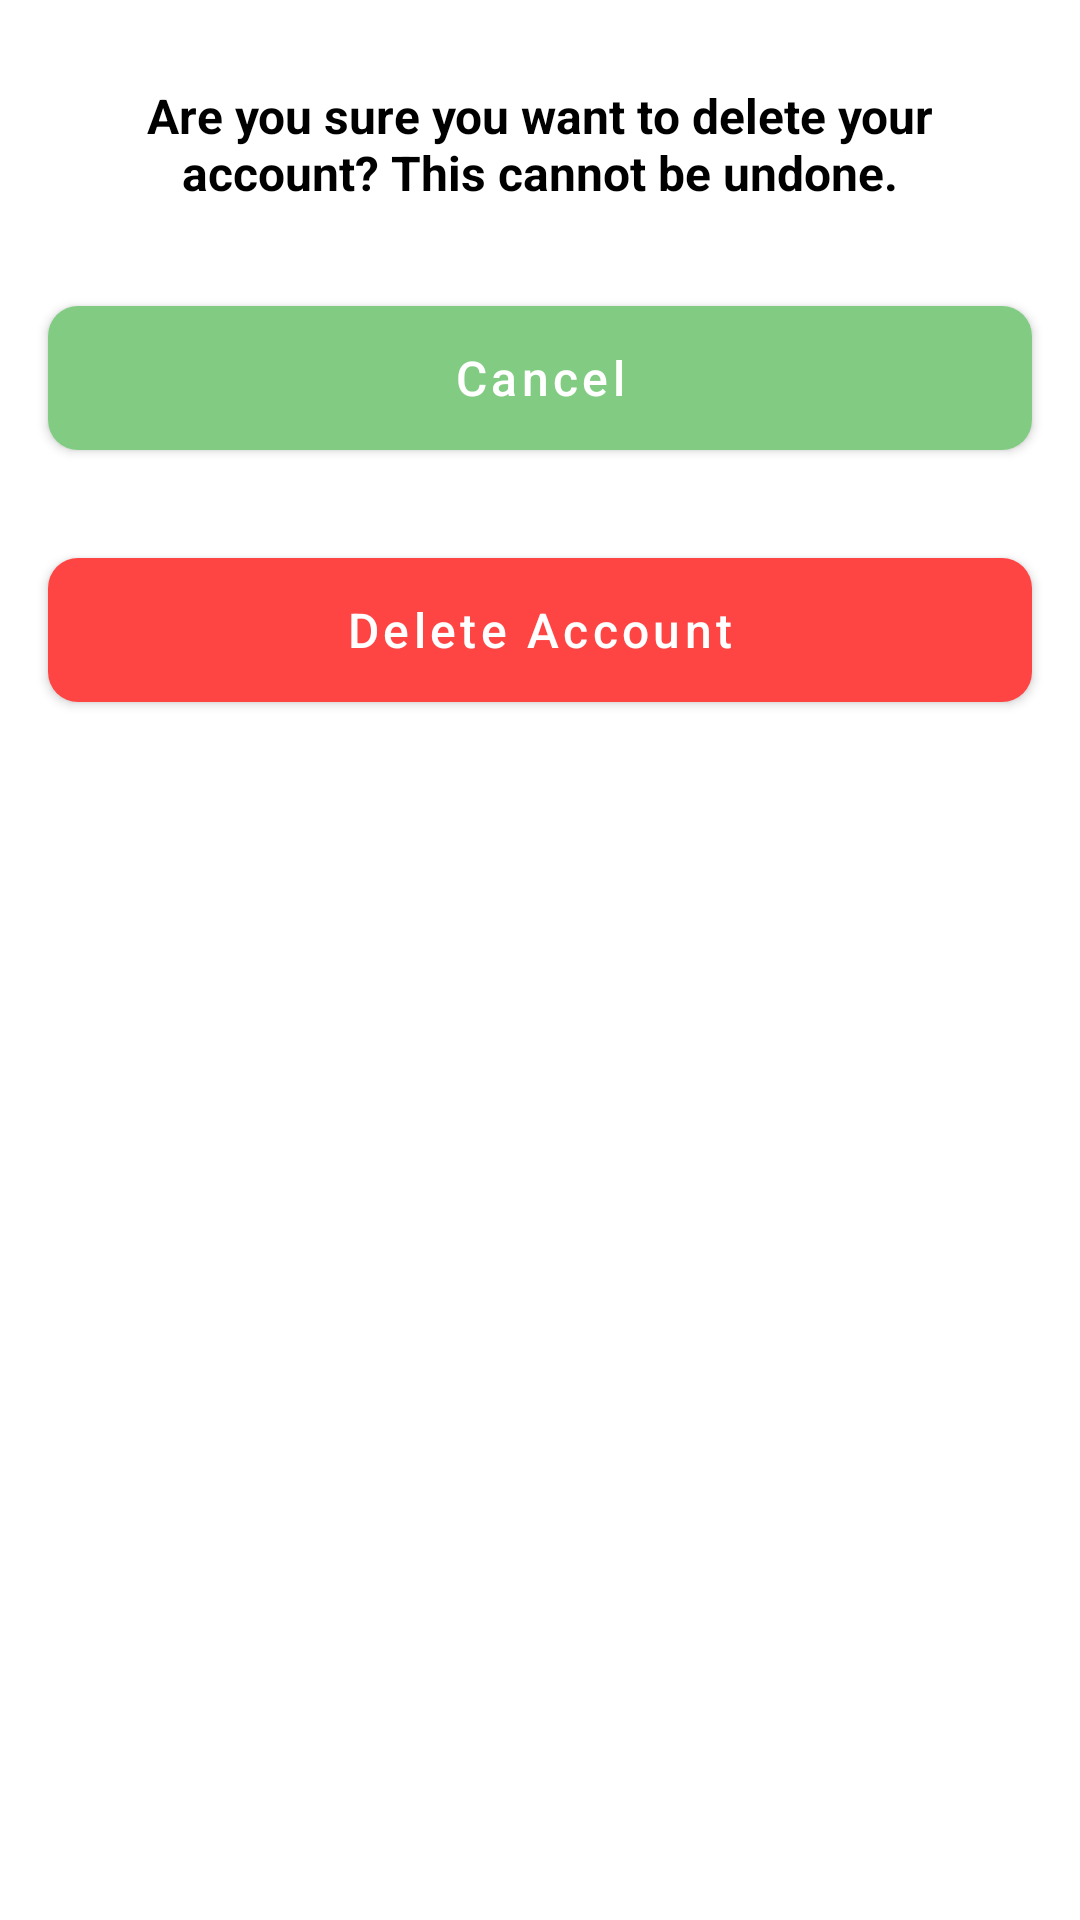

Reconstruct the res/layout file that produces this screen, plus the resources it refers to.
<!-- AndroidManifest.xml: application theme Theme.CropShare -->
<!-- res/layout/layout_delete_account_bottom_sheet.xml -->
<?xml version="1.0" encoding="utf-8"?>
<androidx.constraintlayout.widget.ConstraintLayout xmlns:android="http://schemas.android.com/apk/res/android"
    android:layout_width="match_parent"
    android:layout_height="wrap_content"
    xmlns:app="http://schemas.android.com/apk/res-auto"
    android:background="@drawable/bottom_sheet_background"
    android:paddingBottom="24dp">

    <TextView
        android:id="@+id/delete_warning"
        app:layout_constraintTop_toTopOf="parent"
        android:layout_width="match_parent"
        android:layout_height="48dp"
        android:layout_marginTop="24dp"
        android:textSize="16sp"
        android:text="@string/delete_account_warning"
        android:gravity="center"
        android:textColor="@color/black"
        android:textStyle="bold"
        android:layout_marginHorizontal="16dp"
        android:paddingHorizontal="16dp"/>

    <com.google.android.material.button.MaterialButton
        android:id="@+id/cancel_delete_button"
        android:layout_width="match_parent"
        android:layout_height="60dp"
        android:text="Cancel"
        app:layout_constraintTop_toBottomOf="@id/delete_warning"
        android:layout_marginTop="24dp"
        android:layout_marginHorizontal="16dp"
        android:textAllCaps="false"
        android:textSize="16sp"
        app:cornerRadius="10dp"/>


    <com.google.android.material.button.MaterialButton
        android:id="@+id/delete_account_button"
        android:layout_width="match_parent"
        android:layout_height="60dp"
        android:text="Delete Account"
        app:layout_constraintTop_toBottomOf="@id/cancel_delete_button"
        android:layout_marginTop="24dp"
        android:layout_marginHorizontal="16dp"
        app:backgroundTint="@android:color/holo_red_light"
        android:textAllCaps="false"
        android:textSize="16sp"
        app:cornerRadius="10dp"/>

</androidx.constraintlayout.widget.ConstraintLayout>
<!-- resources referenced by this layout -->
<resources>
  <color name="black">#FF000000</color>
  <!-- drawable bottom_sheet_background (drawable) -->
  <?xml version="1.0" encoding="utf-8"?>
  <shape android:shape="rectangle" xmlns:android="http://schemas.android.com/apk/res/android">
  
      <solid android:color="@color/white"/>
  
      <corners android:topLeftRadius="20dp"
          android:topRightRadius="20dp"/>
  
  </shape>
  <string name="delete_account_warning">Are you sure you want to delete your account? This cannot be undone.</string>
  <style name="Theme.CropShare" parent="Theme.MaterialComponents.Light.NoActionBar">
          
          <item name="colorPrimary">@color/secondary_green</item>
          <item name="colorPrimaryVariant">@color/main_green</item>
          <item name="colorOnPrimary">@color/white</item>
          
          <item name="colorSecondary">@color/secondary_green</item>
          <item name="colorSecondaryVariant">@color/secondary_green_700</item>
          <item name="colorOnSecondary">@color/black</item>
          
          <item name="android:statusBarColor">@color/white</item>
          <item name="android:navigationBarColor">@color/white</item>
          <item name="android:windowLightStatusBar">true</item>
          
      </style>
  <color name="white">#FFFFFFFF</color>
  <color name="secondary_green">#FF81cc82</color>
  <color name="main_green">#FF519652</color>
  <color name="secondary_green_700">#FF498531</color>
</resources>
